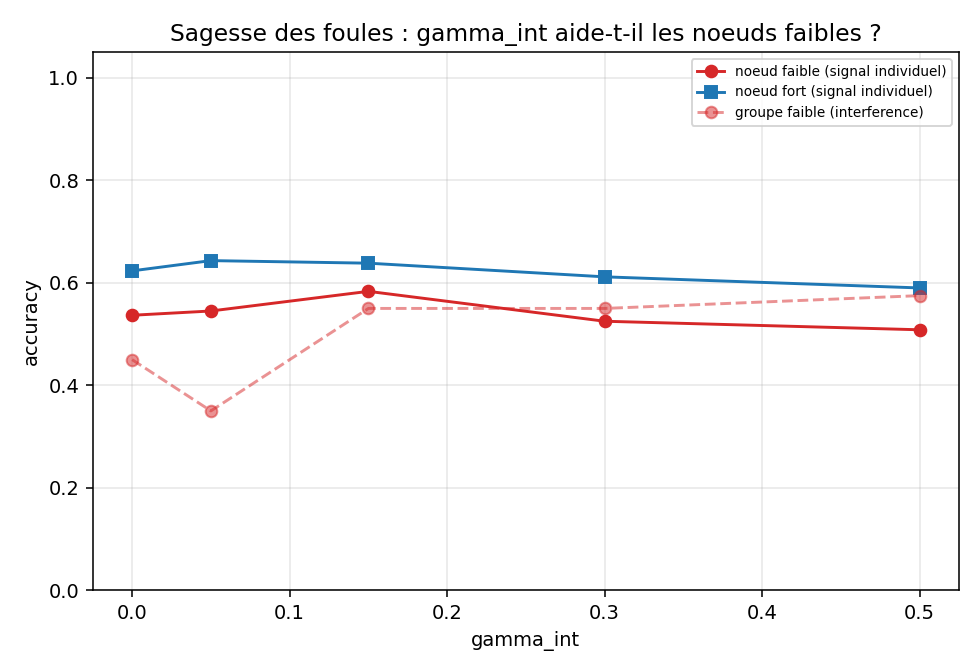

Data behind this chart, as committed beside it:
gamma_int, weak_node, strong_node, weak_group_vote, strong_group_vote, weak_group_int, strong_group_int
0.000000, 0.5367, 0.6233, 0.575, 0.825, 0.45, 0.85
0.05, 0.545, 0.6433, 0.675, 0.8, 0.35, 0.8
0.15, 0.5833, 0.6383, 0.725, 0.85, 0.55, 0.85
0.3, 0.525, 0.6117, 0.625, 0.8, 0.55, 0.8
0.5, 0.5083, 0.59, 0.5, 0.775, 0.575, 0.725
